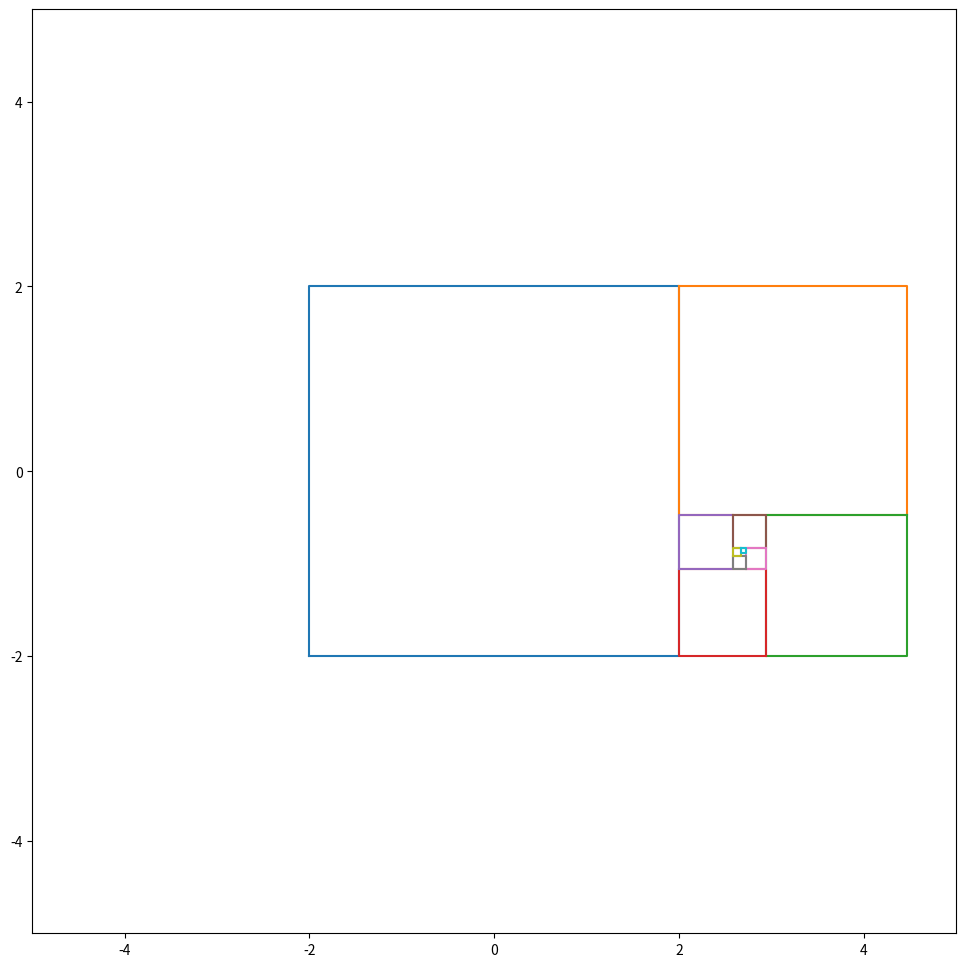

Python code for this plot:
import numpy as np
import math
import os
from matplotlib import pyplot as plt
from matplotlib import patches


def rot_matrix(angle):
    return np.array([[math.cos(angle), -math.sin(angle)],[math.sin(angle),math.cos(angle)]])


def golden_ratio():
    return 0.5 * (-1 + math.sqrt(5.0))


def draw_square(xy, w, h, angle):
    xs = [xy[0], xy[0] ,xy[0] + w ,xy[0] + w,xy[0]]
    ys = [xy[1], xy[1] + h, xy[1] + h ,xy[1] ,xy[1]]
    return plt.plot(xs,ys, linestyle="-")
    # return plt.Rectangle(xy, w, h, angle, ec='k', fill=False)


def main():
    print("Draw fractal.")
    
    fig = plt.figure(figsize=(16, 12))
    plt.axes().set_aspect('equal')
    plt.xlim(-5, 5)
    plt.ylim(-5, 5)

    dir = "./img"
    if os.path.exists(dir) is not True:
        os.mkdir(dir)

    n = 10
    xy = np.c_[np.array([-2.0, -2.0])]
    v = np.c_[np.array([4.0, 4.0])] 
    currentAngle = 0
    imgs = []


    for i in range(n):
        print("--------------")

        v = np.dot(rot_matrix(currentAngle) , v)
        print(v)        

        draw_square((xy[0], xy[1]), v[0], v[1], 0)
        # imgs.append(plt.axes().add_patch(rectangle))

        xy = xy + v
        v = golden_ratio() * v
        currentAngle = -0.5 * math.pi

        # fig.savefig(os.path.join(dir, 'img{:02x}.png').format(i), dpi=800)

    fig.savefig(os.path.join(dir, 'img.png'), dpi=800)
    print('finished')
  

if __name__ == '__main__':
    main()
